Run: headless pygame with SDL's dummy video driver; simulated clock (each Clock.tick advances the game by its frame time, no real sleeping); random seed 0; keys injected as events and as key.get_pressed() state; mouse plan: one left click at the window centre at the start of phase 2, then a move to the lower-right quarter at the start of phase 3.
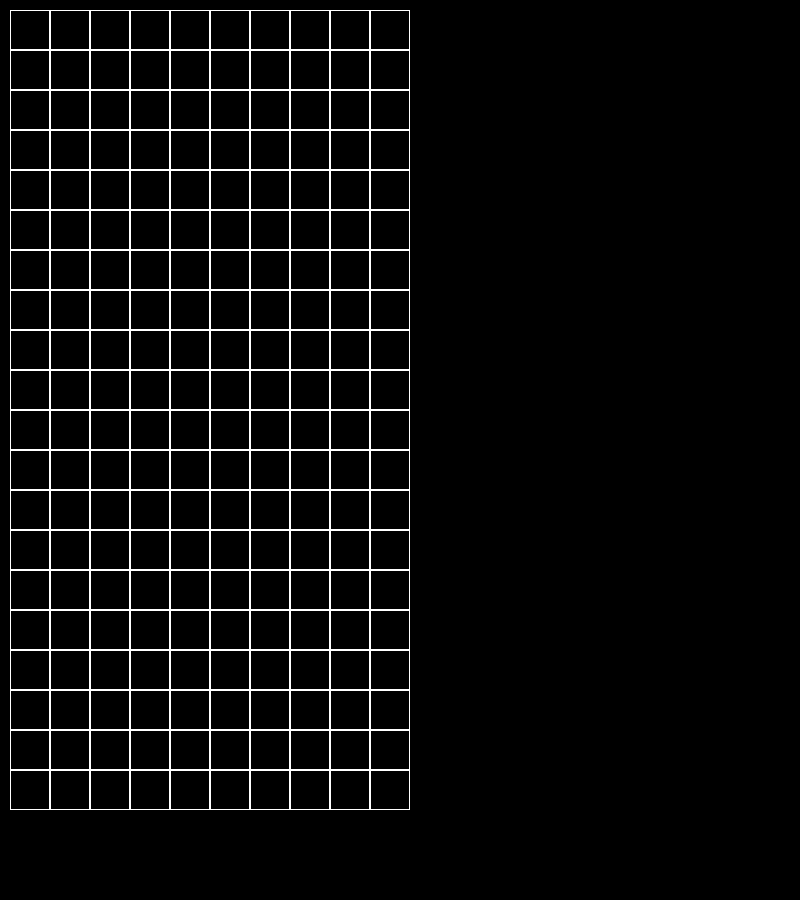
Frame 1 of 4 · flips 1–60 · no input
Frame 2 of 4 · flips 61–180 · clicked the window centre · tapped SPACE, RETURN · held RIGHT (→), D · screen unchanged from frame 1, image omitted
Frame 3 of 4 · flips 181–300 · moved the mouse to the lower-right quarter · held DOWN (↓), S · screen unchanged from frame 2, image omitted
Frame 4 of 4 · flips 301–420 · held LEFT (←), A, UP (↑), W · screen unchanged from frame 3, image omitted

The pygame program that drew these frames:

import pygame
import random
import time


class Board:
    # создание поля
    def __init__(self, width, height):
        self.width = width
        self.height = height
        self.board = [[0] * width for _ in range(height)]
        # значения по умолчанию
        self.left = 10
        self.top = 10
        self.cell_size = 40
        self.Pasha = 0

    # настройка внешнего вида
    def set_view(self, left, top, cell_size):
        self.left = left
        self.top = top
        self.cell_size = cell_size

    def render(self, screen):
        for i in range(self.width):
            for j in range(self.height):
                pygame.draw.rect(screen, (255, 255, 255), [self.top + i * self.cell_size, self.left + j * self.cell_size, self.cell_size, self.cell_size], 1)


shapes = ['square', 'stick', 'steps', 'zigzag_r', 'zigzag_l', 'turn_r', 'turn_l']

pygame.init()
size = width, height = 800, 900
screen = pygame.display.set_mode(size)
board = Board(10, 20)
running = True
while running:
    for event in pygame.event.get():
        if event.type == pygame.QUIT:
            running = False
        if event.type == pygame.MOUSEBUTTONDOWN:
            coords = event.pos
            if coords[0] > board.width * board.cell_size or coords[1] > board.height * board.cell_size:
               print("None")
            else:
                coords_r = (coords[0] - 10) // board.cell_size
                coords_rr = (coords[1] - 10) // board.cell_size
                print((coords_r, coords_rr))
                for i in range(coords_r):

                    for j in range(coords_rr):
                        pass

    # screen.fill((40, 40, 40))
    board.render(screen)
    pygame.display.flip()
